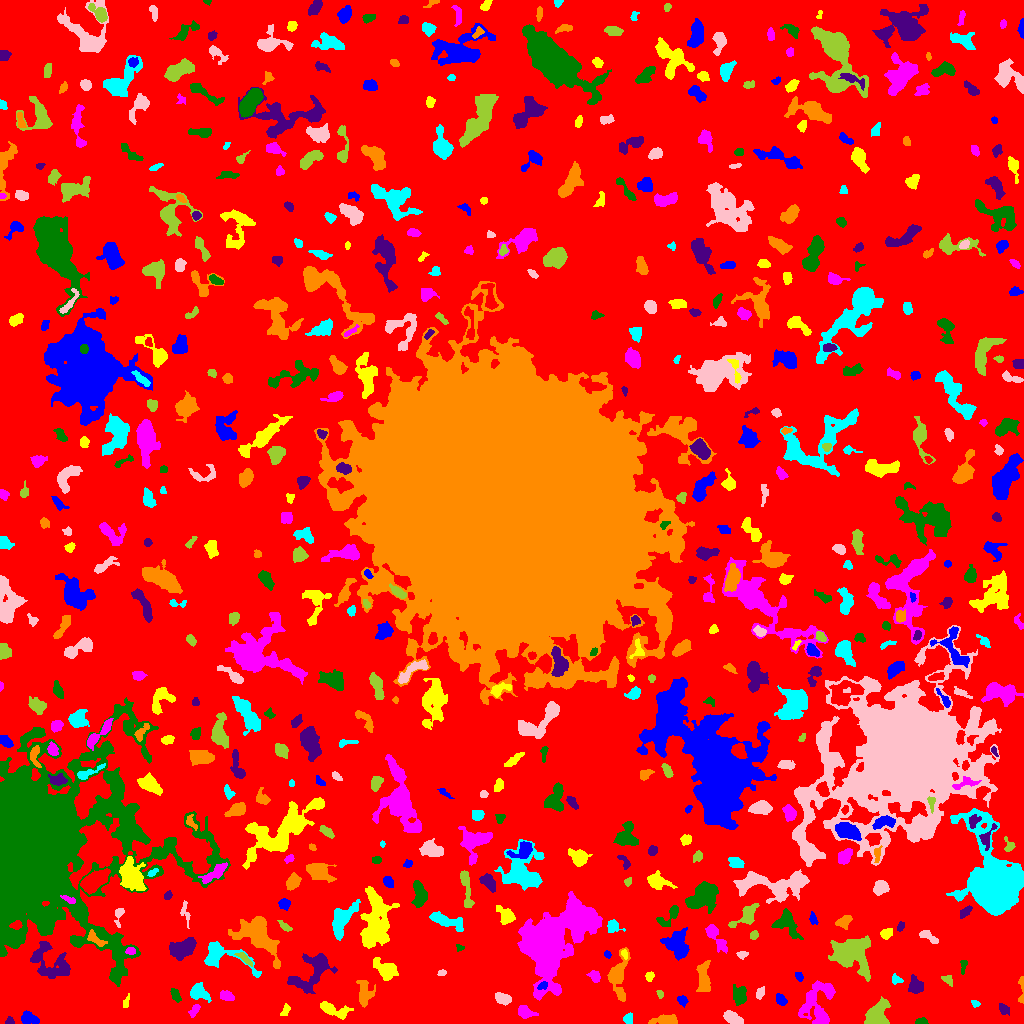

Source data for this figure (header and first rows):
ID, X, Y, A, B, theta, total_flux, mu_max, mu_median, mu_mean, R_fwhm, R_e, R10, R90, x_start, x_end, y_start, y_end, area, greylevel
0, 509.3, 500.5, 304.5, 294.7, -0.911, 1296432, 11.0, 1.0, 1.727, 53.76, 229.4, 86.35, 371.2, 0, 1023, 0, 1023, 750717, 1.727
1, 29.1, 4.966, 4.384, 2.399, -0.2528, 477.0, 7.0, 2.0, 2.537, 4.068, 3.949, 1.493, 6.232, 21, 39, 0, 13, 188, 6.537
2, 331.7, 14.28, 8.434, 2.774, -0.3383, 472.0, 5.0, 1.0, 1.611, 4.583, 4.618, 1.784, 8.058, 320, 353, 4, 22, 293, 5.611
3, 194.1, 12.9, 3.998, 1.826, 0.9601, 126.0, 3.0, 1.0, 1.248, 3.192, 2.985, 1.128, 4.918, 188, 200, 6, 19, 101, 6.248
4, 921.4, 1.793, 3.111, 1.593, 0.0229, 276.0, 7.0, 4.0, 3.73, 3.568, 2.706, 0.9772, 4.184, 915, 928, 0, 6, 74, 6.73
5, 9.716, 2.221, 2.096, 1.958, -0.01947, 95.0, 3.0, 1.0, 1.61, 2.985, 2.394, 0.9772, 3.827, 5, 14, 0, 7, 59, 5.61
6, 665.5, 3.215, 6.392, 2.278, 0.0418, 1012, 10.0, 4.0, 4.579, 5.781, 4.549, 1.784, 7.225, 648, 677, 0, 9, 221, 7.579
7, 628.1, 3.889, 2.448, 2.014, -1.391, 216.0, 5.0, 2.0, 2.298, 3.7, 2.706, 1.128, 4.222, 623, 632, 0, 11, 94, 6.298
8, 732.5, 5.14, 5.087, 2.453, -0.47, 500.0, 5.0, 2.0, 2.463, 5.412, 4.406, 1.693, 6.817, 723, 743, 0, 13, 203, 7.463
9, 876.9, 8.256, 6.957, 4.707, 1.038, 1775, 10.0, 4.0, 3.989, 7.756, 6.408, 2.523, 9.821, 864, 890, 0, 27, 445, 7.989
10, 403.5, 6.47, 5.148, 3.427, 0.3785, 842.0, 7.0, 3.0, 3.165, 5.863, 5.293, 2.111, 8.058, 394, 415, 0, 15, 266, 8.165
11, 681.8, 23.18, 2.201, 1.872, -1.013, 174.0, 5.0, 2.0, 1.871, 3.141, 2.585, 0.9772, 4.146, 677, 688, 16, 28, 93, 8.871
12, 285.4, 13.13, 3.336, 1.661, 1.133, 98.0, 3.0, 1.0, 1.153, 2.523, 2.646, 0.9772, 4.442, 280, 290, 8, 20, 85, 5.153
13, 525.2, 11.43, 3.836, 2.727, -0.463, 468.0, 6.0, 2.0, 2.615, 5.171, 3.868, 1.493, 6.283, 518, 538, 5, 18, 179, 7.615
14, 739.7, 28.21, 4.329, 3.07, -1.364, 592.0, 7.0, 2.0, 2.508, 4.442, 4.297, 1.596, 7.247, 733, 746, 18, 39, 236, 6.508
15, 1004, 14.37, 3.076, 1.93, -0.802, 127.0, 3.0, 1.0, 1.21, 3.385, 2.932, 1.128, 4.687, 999, 1009, 8, 20, 105, 5.21
16, 1022, 35.2, 8.472, 1.284, 1.548, 207.0, 5.0, 2.0, 1.953, 3.241, 2.985, 1.128, 4.886, 1018, 1023, 20, 47, 106, 5.953
17, 975.3, 20.23, 2.274, 1.568, -0.602, 73.0, 3.0, 1.0, 1.304, 2.585, 2.185, 0.7979, 3.523, 971, 980, 16, 23, 56, 5.304
18, 502.4, 24.91, 3.809, 2.463, -0.2592, 727.0, 9.0, 4.0, 4.327, 5.015, 3.949, 1.596, 6.155, 495, 511, 18, 31, 168, 8.327
19, 659.8, 29.55, 1.983, 1.502, -1.281, 62.0, 3.0, 1.0, 1.192, 2.257, 2.034, 0.7979, 3.338, 656, 663, 25, 33, 52, 5.192
20, 393.7, 29.92, 3.062, 2.712, 0.7168, 398.0, 6.0, 3.0, 2.843, 5.171, 3.656, 1.493, 5.698, 388, 400, 23, 36, 140, 7.843
21, 780.8, 23.84, 2.968, 2.078, -0.7339, 238.0, 6.0, 2.0, 2.106, 3.613, 3.141, 1.128, 4.983, 776, 787, 18, 30, 113, 6.106
22, 125.9, 20.82, 3.586, 1.408, 1.298, 107.0, 3.0, 1.0, 1.551, 3.192, 2.646, 0.9772, 4.222, 123, 129, 16, 30, 69, 5.551
23, 227.1, 28.43, 3.279, 2.282, -0.2162, 179.0, 3.0, 1.0, 1.366, 3.868, 3.192, 1.262, 5.352, 220, 234, 23, 33, 131, 5.366
24, 175.3, 28.05, 3.567, 1.904, -1.119, 241.0, 5.0, 2.0, 2.152, 3.385, 3.192, 1.128, 5.232, 170, 181, 21, 35, 112, 6.152
25, 915.1, 37.16, 3.497, 2.959, -1.557, 651.0, 9.0, 2.0, 3.056, 4.514, 3.868, 1.493, 6.308, 908, 923, 30, 49, 213, 7.056
26, 364.7, 29.57, 6.303, 3.636, -1.535, 936.0, 6.0, 3.0, 3.141, 7.632, 5.47, 2.185, 8.463, 356, 375, 16, 43, 298, 6.141
27, 198.4, 31.19, 4.88, 3.406, -0.468, 1024, 10.0, 3.0, 4.031, 5.499, 4.652, 1.871, 7.736, 190, 211, 21, 41, 254, 7.031
28, 760.2, 30.46, 2.793, 1.829, 1.148, 145.0, 4.0, 2.0, 1.576, 3.909, 2.877, 1.128, 4.478, 756, 764, 24, 37, 92, 5.576
29, 947.4, 43.8, 3.181, 1.999, -0.6565, 222.0, 5.0, 2.0, 2.44, 3.613, 2.985, 1.128, 4.618, 941, 952, 37, 48, 91, 6.44
30, 459, 19.89, 15.29, 8.192, 0.6559, 3560, 8.0, 2.0, 2.693, 10.84, 10.88, 4.222, 17.49, 419, 484, 0, 48, 1322, 6.693
31, 542.6, 37.74, 2.551, 1.709, 0.5165, 166.0, 5.0, 2.0, 2.274, 3.385, 2.706, 0.9772, 3.989, 537, 547, 34, 42, 73, 11.27
32, 649.7, 46.62, 2.387, 1.657, 1.223, 116.0, 4.0, 1.0, 1.526, 3.29, 2.394, 0.9772, 3.909, 645, 654, 42, 52, 76, 6.526
33, 816.8, 20.72, 12.32, 8.237, 1.251, 3241, 11.0, 4.0, 4.134, 7.736, 9.115, 3.523, 14.15, 798, 835, 0, 43, 784, 6.134
34, 115.7, 48.08, 3.031, 2.227, 1.058, 233.0, 5.0, 2.0, 2.307, 3.827, 3.192, 1.128, 4.918, 111, 122, 42, 54, 101, 8.307
35, 311.7, 51.66, 13.28, 7.384, 0.8271, 2076, 9.0, 3.0, 2.824, 5.015, 8.759, 3.29, 13.54, 287, 337, 30, 70, 735, 5.824
36, 618.4, 48.51, 11.44, 4.178, 1.485, 1360, 8.0, 2.0, 2.688, 6.358, 6.433, 2.459, 10.79, 607, 630, 22, 76, 506, 6.688
37, 896.6, 43.98, 2.887, 2.191, -0.4179, 203.0, 4.0, 2.0, 2.36, 4.652, 3.09, 1.262, 4.549, 892, 903, 39, 50, 86, 5.36
38, 441.7, 50.36, 2.064, 1.288, 0.3158, 50.0, 2.0, 1.0, 0.9615, 3.385, 1.954, 0.7979, 3.09, 437, 446, 48, 54, 52, 6.962
39, 852.2, 70.28, 9.816, 7.635, -0.6305, 5046, 16.0, 4.0, 4.88, 8.667, 9.288, 3.432, 15.13, 828, 870, 42, 88, 1034, 7.88
40, 490.9, 46.04, 7.744, 2.86, -1.2, 408.0, 8.0, 2.0, 1.813, 2.764, 3.949, 1.262, 6.723, 481, 500, 36, 63, 225, 7.813
41, 798.7, 46.85, 2.183, 1.47, -0.8262, 151.0, 6.0, 2.0, 2.188, 2.821, 2.185, 0.7979, 3.568, 795, 803, 42, 51, 69, 8.188
42, 385.4, 53.21, 6.263, 3.824, -0.6932, 769.0, 5.0, 2.0, 2.21, 5.971, 5.441, 2.185, 9.045, 373, 398, 43, 66, 348, 6.21
43, 594.7, 46.82, 3.174, 2.413, -0.8731, 351.0, 5.0, 3.0, 2.975, 4.787, 3.478, 1.493, 5.293, 586, 600, 41, 53, 118, 7.975
44, 963.2, 58.49, 4.107, 1.492, 1.461, 90.0, 3.0, 1.0, 1.154, 2.523, 2.523, 0.7979, 4.222, 960, 967, 49, 63, 78, 5.154
45, 50.91, 60.46, 11.86, 7.869, -0.6794, 2014, 7.0, 3.0, 2.845, 6.308, 9.339, 3.478, 13.83, 30, 70, 45, 82, 708, 5.845
46, 703.7, 44.55, 8.37, 2.904, -1.538, 921.0, 6.0, 3.0, 2.766, 7.569, 5.698, 2.185, 8.867, 696, 710, 32, 63, 333, 6.766
47, 220.9, 68.31, 15.42, 6.354, -0.374, 1239, 7.0, 2.0, 2.22, 5.997, 6.408, 2.326, 11.1, 204, 261, 46, 82, 558, 6.22
48, 742.1, 69.14, 2.566, 1.836, 0.06024, 95.0, 3.0, 1.0, 1.267, 2.821, 2.523, 0.9772, 4.146, 736, 748, 64, 72, 75, 5.267
49, 245.7, 63.8, 4.702, 1.48, -0.7203, 181.0, 5.0, 1.0, 1.616, 2.877, 2.985, 1.128, 4.951, 234, 252, 57, 71, 112, 7.616
50, 980.9, 55.06, 7.756, 3.025, -1.131, 769.0, 6.0, 3.0, 2.869, 6.77, 5.171, 2.111, 8.137, 973, 991, 43, 72, 268, 5.869
51, 607.1, 68.93, 1.841, 1.56, -0.9083, 91.0, 4.0, 2.0, 1.82, 2.932, 2.111, 0.7979, 3.432, 604, 611, 65, 73, 50, 5.82
52, 624.7, 69.72, 1.721, 1.19, -1.365, 46.0, 3.0, 1.0, 0.8364, 1.954, 1.693, 0.5642, 2.877, 621, 627, 64, 74, 55, 8.836
53, 130.6, 72.63, 2.249, 1.714, -0.06316, 140.0, 4.0, 2.0, 1.972, 3.613, 2.459, 0.9772, 3.989, 125, 135, 69, 76, 71, 10.97
54, 460, 75.6, 1.872, 1.616, -0.2902, 72.0, 3.0, 1.0, 1.469, 2.523, 1.954, 0.7979, 3.29, 456, 464, 72, 79, 49, 5.469
55, 182.3, 75.08, 7.246, 4.044, 0.4414, 2126, 10.0, 5.0, 4.956, 8.686, 6.58, 2.646, 10.08, 169, 196, 63, 86, 429, 7.956
56, 95.36, 84.05, 5.572, 2.268, -0.6296, 348.0, 5.0, 2.0, 2.203, 4.222, 3.989, 1.493, 6.206, 87, 107, 77, 94, 158, 9.203
57, 342, 103.8, 9.899, 4.214, 1.022, 1594, 7.0, 3.0, 3.175, 8.058, 6.91, 2.821, 10.82, 332, 360, 83, 124, 502, 8.175
58, 928.5, 86.93, 5.931, 1.982, -0.5901, 219.0, 4.0, 1.0, 1.47, 4.146, 3.523, 1.382, 5.997, 919, 938, 80, 93, 149, 5.47
59, 754.1, 88.25, 2.304, 1.912, 0.8718, 179.0, 5.0, 2.0, 2.521, 3.241, 2.706, 0.9772, 4.184, 750, 758, 84, 93, 71, 7.521
... 568 more rows
